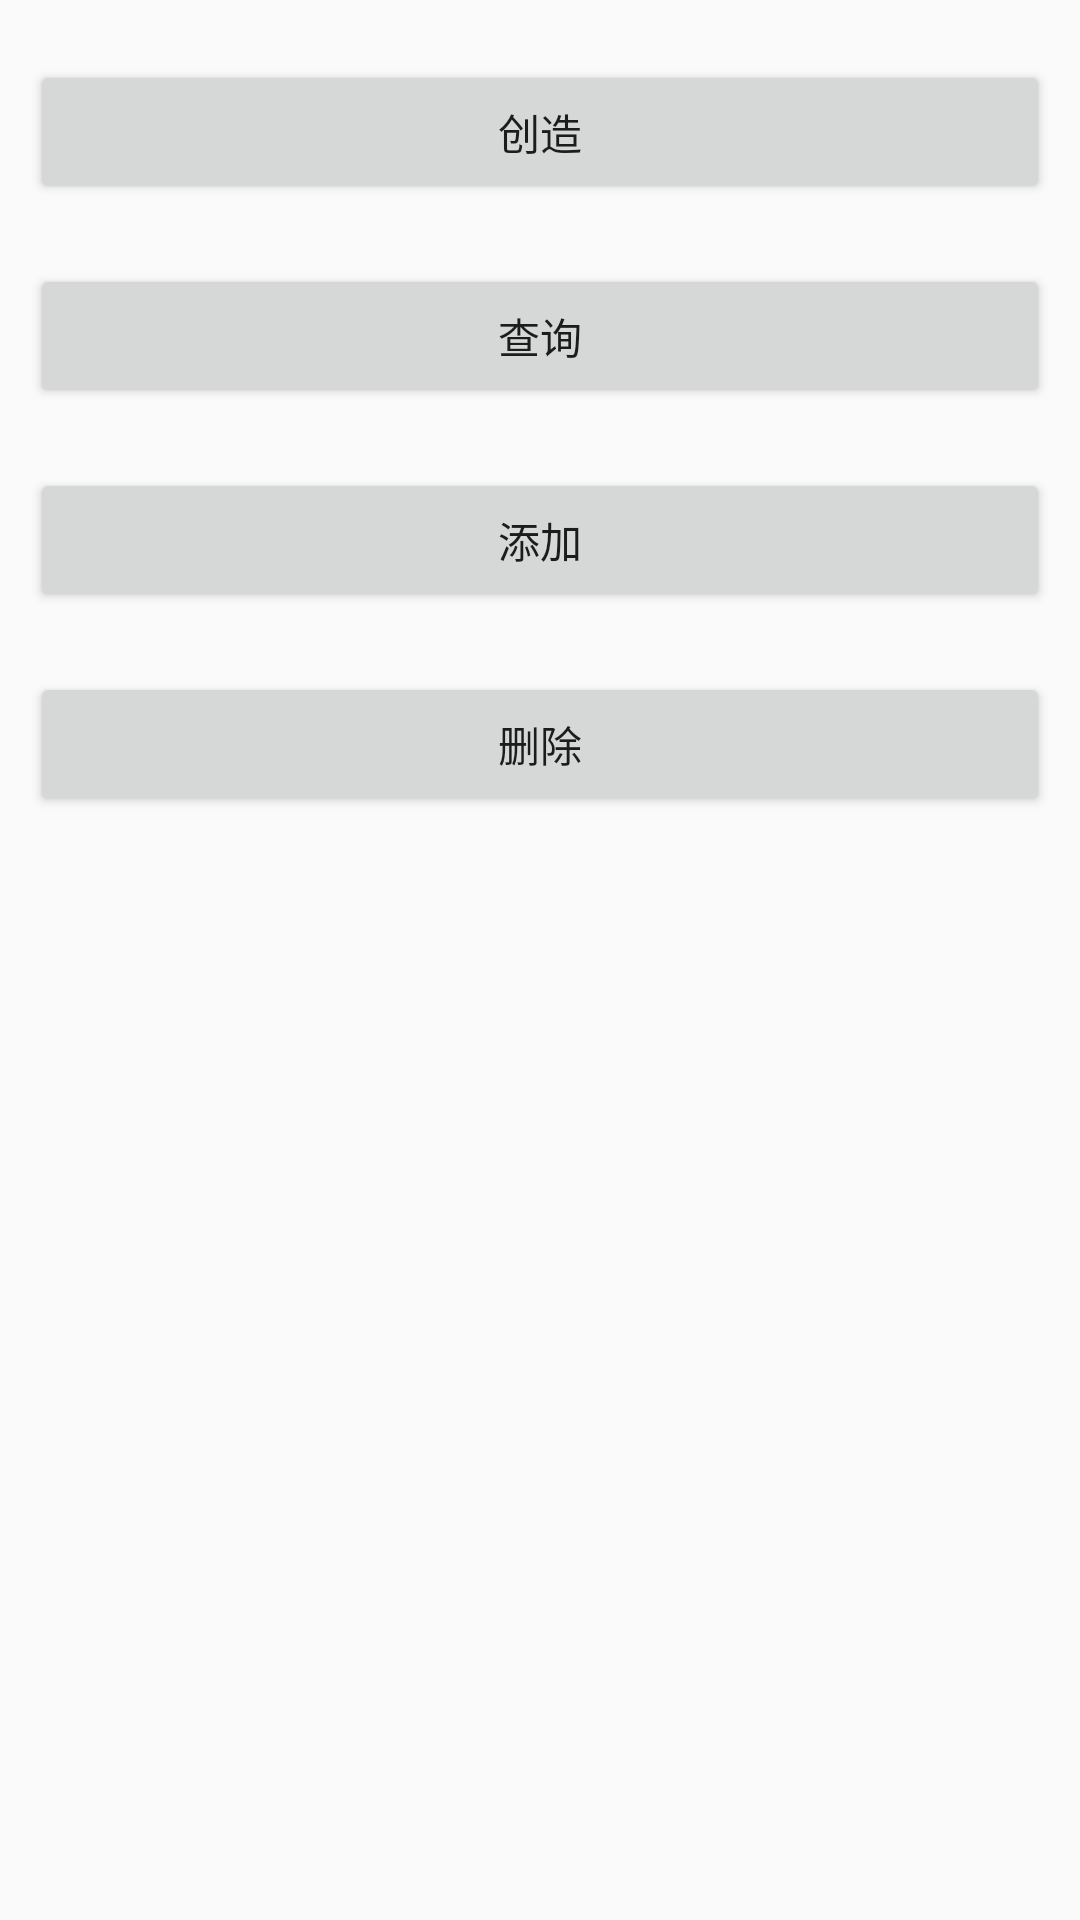

This screen was rendered from an Android layout file. Write that file and the resources it references.
<!-- AndroidManifest.xml: application theme AppTheme -->
<!-- res/layout/activity_database.xml -->
<?xml version="1.0" encoding="utf-8"?>
<androidx.constraintlayout.widget.ConstraintLayout xmlns:android="http://schemas.android.com/apk/res/android"
    xmlns:app="http://schemas.android.com/apk/res-auto"
    xmlns:tools="http://schemas.android.com/tools"
    android:layout_width="match_parent"
    android:layout_height="match_parent"
    tools:context=".test.Database">

    <Button
        android:id="@+id/create"
        android:layout_width="match_parent"
        android:layout_height="wrap_content"
        android:layout_marginStart="10dp"
        android:layout_marginTop="20dp"
        android:layout_marginEnd="10dp"
        android:text="创造"
        app:layout_constraintEnd_toEndOf="parent"
        app:layout_constraintStart_toStartOf="parent"
        app:layout_constraintTop_toTopOf="parent" />

    <Button
        android:id="@+id/query"
        android:layout_width="match_parent"
        android:layout_height="wrap_content"
        android:layout_marginStart="10dp"
        android:layout_marginTop="20dp"
        android:layout_marginEnd="10dp"
        android:text="查询"
        app:layout_constraintEnd_toEndOf="parent"
        app:layout_constraintStart_toStartOf="parent"
        app:layout_constraintTop_toBottomOf="@+id/create" />

    <Button
        android:id="@+id/add1"
        android:layout_width="match_parent"
        android:layout_height="wrap_content"
        android:layout_marginStart="10dp"
        android:layout_marginTop="20dp"
        android:layout_marginEnd="10dp"
        android:text="添加"
        app:layout_constraintEnd_toEndOf="parent"
        app:layout_constraintStart_toStartOf="parent"
        app:layout_constraintTop_toBottomOf="@+id/query" />

    <Button
        android:id="@+id/delete"
        android:layout_width="match_parent"
        android:layout_height="wrap_content"
        android:layout_marginStart="10dp"
        android:layout_marginTop="20dp"
        android:layout_marginEnd="10dp"
        android:text="删除"
        app:layout_constraintEnd_toEndOf="parent"
        app:layout_constraintHorizontal_bias="0.0"
        app:layout_constraintStart_toStartOf="parent"
        app:layout_constraintTop_toBottomOf="@+id/add1" />

</androidx.constraintlayout.widget.ConstraintLayout>
<!-- resources referenced by this layout -->
<resources>
  <style name="AppTheme" parent="Theme.AppCompat.Light.DarkActionBar">
      
          
          <item name="colorPrimary">@color/colorPrimary</item>
          <item name="colorPrimaryDark">@color/colorPrimaryDark</item>
          <item name="colorAccent">@color/colorAccent</item>
      </style>
  <!-- not gathered from this repository: default colours our renderer supplied (Android Studio template values) -->
  <color name="colorPrimary">#FF6200EE</color>
  <color name="colorPrimaryDark">#FF3700B3</color>
  <color name="colorAccent">#FF03DAC5</color>
</resources>
